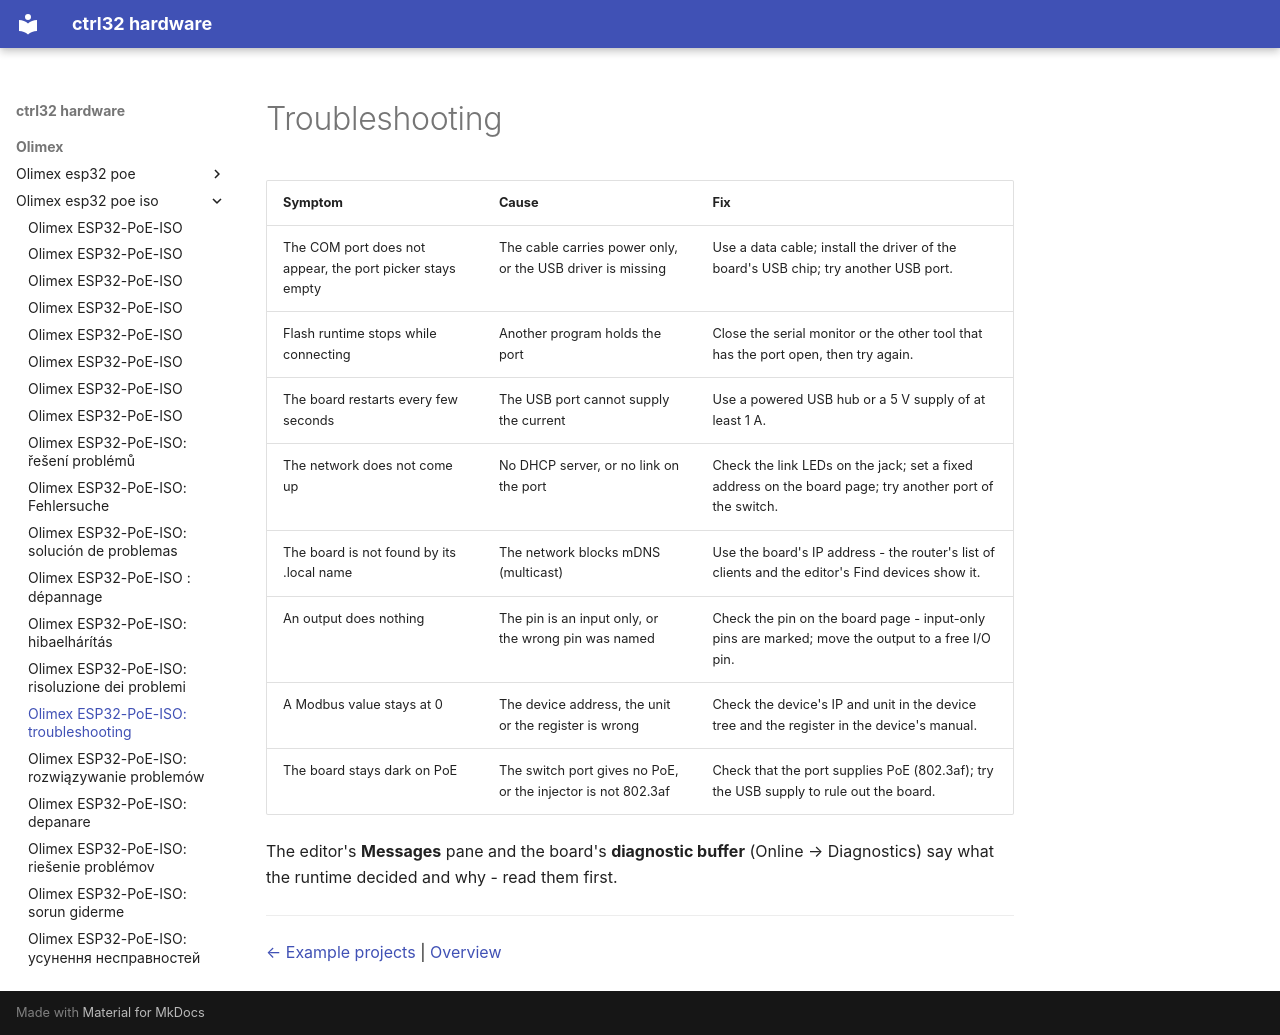

repository: ctrl32/hardware · page: olimex/olimex-esp32-poe-iso/troubleshooting/index.html · generator: mkdocs

---
title: 'Olimex ESP32-PoE-ISO: troubleshooting'
slug: troubleshooting
sidebar_position: 90
image: img/board-01.jpg
image_alt: Olimex ESP32-PoE-ISO
tags:
- esp32
- ethernet
- poe
- isolated
- olimex
- troubleshooting
---

# Troubleshooting

| Symptom | Cause | Fix |
|---|---|---|
| The COM port does not appear, the port picker stays empty | The cable carries power only, or the USB driver is missing | Use a data cable; install the driver of the board's USB chip; try another USB port. |
| Flash runtime stops while connecting | Another program holds the port | Close the serial monitor or the other tool that has the port open, then try again. |
| The board restarts every few seconds | The USB port cannot supply the current | Use a powered USB hub or a 5 V supply of at least 1 A. |
| The network does not come up | No DHCP server, or no link on the port | Check the link LEDs on the jack; set a fixed address on the board page; try another port of the switch. |
| The board is not found by its .local name | The network blocks mDNS (multicast) | Use the board's IP address - the router's list of clients and the editor's Find devices show it. |
| An output does nothing | The pin is an input only, or the wrong pin was named | Check the pin on the board page - input-only pins are marked; move the output to a free I/O pin. |
| A Modbus value stays at 0 | The device address, the unit or the register is wrong | Check the device's IP and unit in the device tree and the register in the device's manual. |
| The board stays dark on PoE | The switch port gives no PoE, or the injector is not 802.3af | Check that the port supplies PoE (802.3af); try the USB supply to rule out the board. |

The editor's **Messages** pane and the board's **diagnostic buffer** (Online → Diagnostics) say what the runtime decided and why - read them first.

---

[← Example projects](examples/README.md) | [Overview](README.md)
